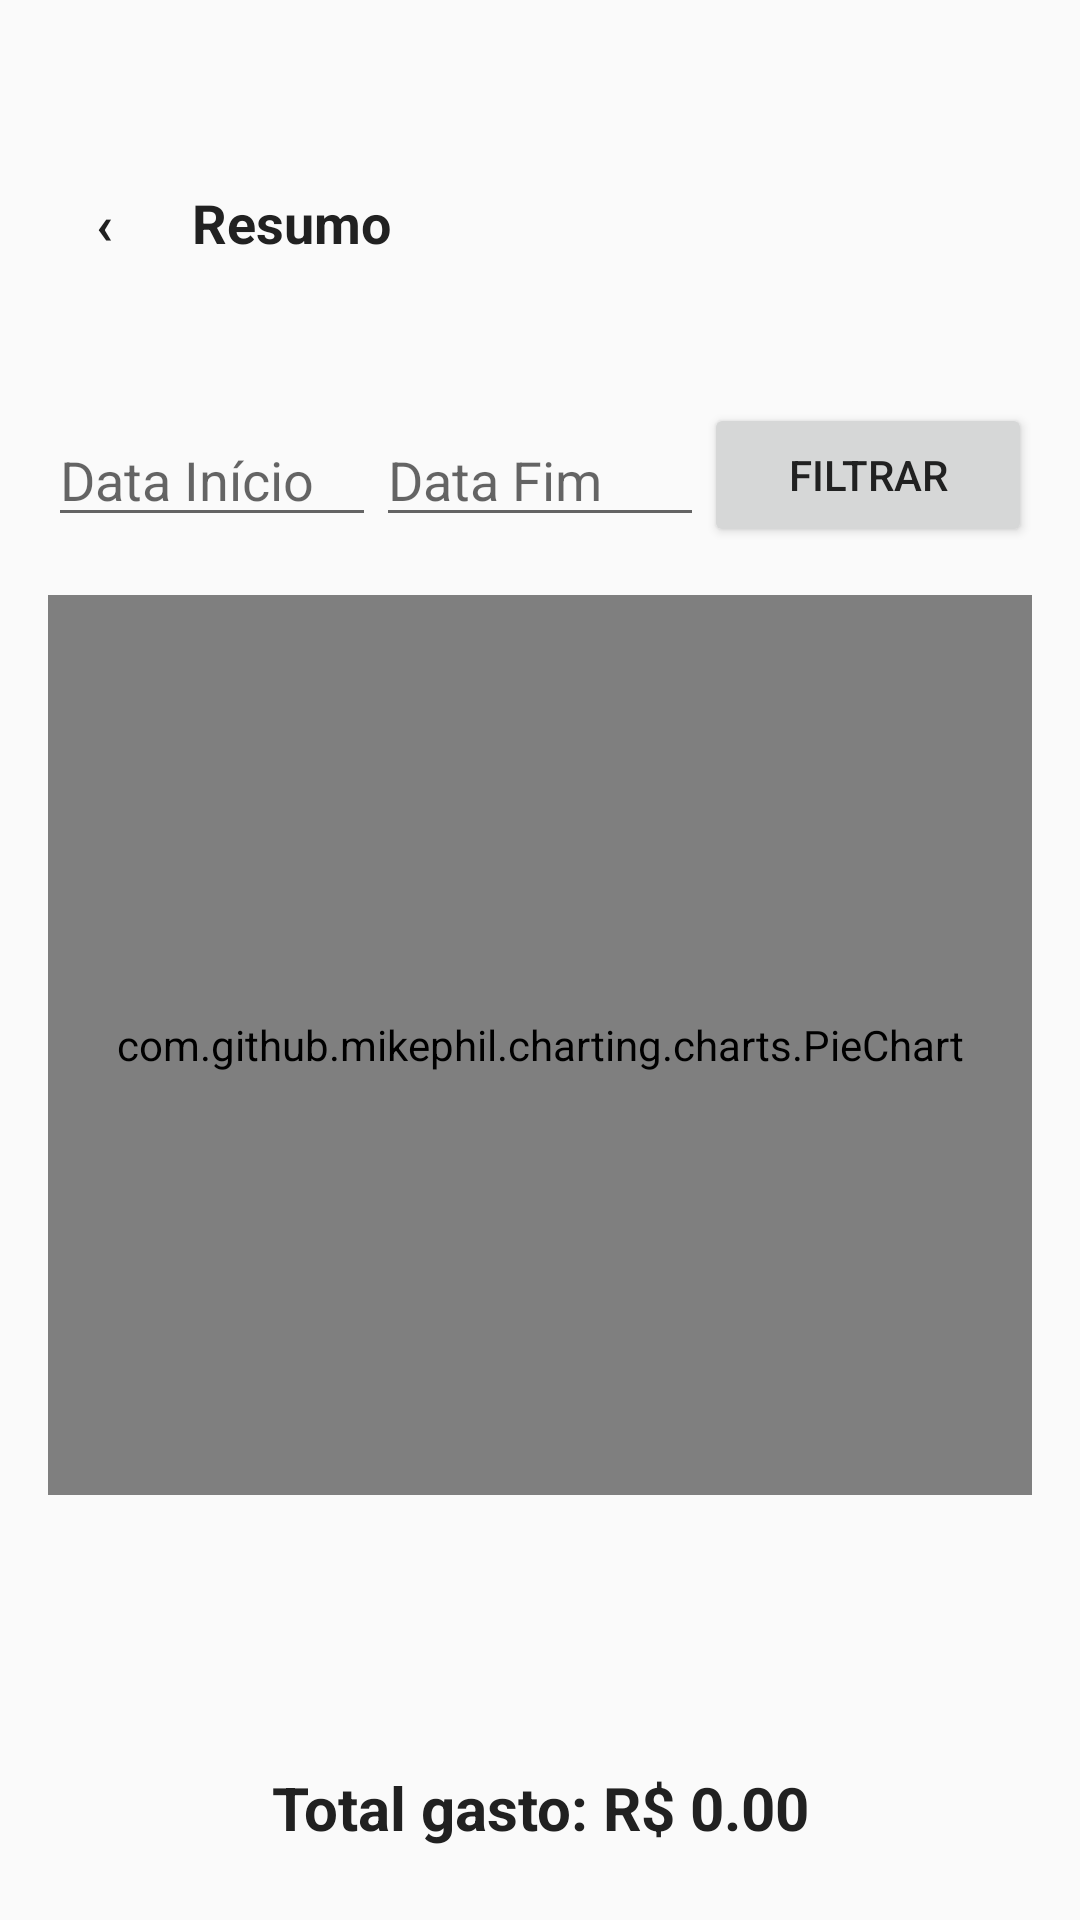

Android layout source for this screen:
<!-- AndroidManifest.xml: application theme Theme.Economias -->
<!-- res/layout/activity_resumo.xml -->
<LinearLayout xmlns:android="http://schemas.android.com/apk/res/android"
    android:layout_width="match_parent"
    android:layout_height="match_parent"
    android:orientation="vertical"
    android:padding="16dp">

    <LinearLayout
        android:layout_width="match_parent"
        android:layout_height="wrap_content"
        android:orientation="horizontal"
        android:layout_marginBottom="16dp"
        android:layout_marginTop="30dp"
        android:gravity="center_vertical">

        <TextView
            android:id="@+id/btnVoltar"
            android:layout_width="wrap_content"
            android:layout_height="wrap_content"
            android:layout_gravity="center_vertical"
            android:clickable="true"
            android:focusable="true"
            android:minWidth="48dp"
            android:paddingHorizontal="16dp"
            android:paddingVertical="16dp"
            android:layout_marginStart="0dp"
            android:text="‹"
            android:textSize="18sp"
            android:textStyle="bold" />

        <TextView
            android:id="@+id/textResumo"
            android:layout_width="0dp"
            android:layout_height="wrap_content"
            android:layout_weight="1"
            android:text="Resumo"
            android:textSize="18sp"
            android:textStyle="bold" />
    </LinearLayout>
    <LinearLayout
        android:layout_width="match_parent"
        android:layout_height="wrap_content"
        android:orientation="horizontal"
        android:layout_marginBottom="8dp"
        android:weightSum="3"
        android:gravity="center_vertical"
        android:layout_marginTop="16dp">

        <EditText
            android:id="@+id/editDataInicio"
            android:layout_width="0dp"
            android:layout_height="wrap_content"
            android:layout_weight="1"
            android:hint="Data Início"
            android:inputType="date"/>

        <EditText
            android:id="@+id/editDataFim"
            android:layout_width="0dp"
            android:layout_height="wrap_content"
            android:layout_weight="1"
            android:hint="Data Fim"
            android:inputType="date"/>

        <Button
            android:id="@+id/btnFiltrar"
            android:layout_width="0dp"
            android:layout_height="wrap_content"
            android:layout_weight="1"
            android:text="Filtrar"/>
    </LinearLayout>


    <com.github.mikephil.charting.charts.PieChart
        android:id="@+id/pieChart"
        android:layout_width="match_parent"
        android:layout_height="300dp"
        android:layout_marginTop="8dp"/>

    <ListView
        android:id="@+id/listViewResumo"
        android:layout_width="match_parent"
        android:layout_height="0dp"
        android:layout_weight="1"/>

    <TextView
        android:id="@+id/textTotalGeral"
        android:layout_width="match_parent"
        android:layout_height="wrap_content"
        android:text="Total gasto: R$ 0.00"
        android:textSize="20sp"
        android:textStyle="bold"
        android:gravity="center"
        android:layout_marginBottom="8dp"/>

</LinearLayout>
<!-- resources referenced by this layout -->
<resources>
  <style name="Theme.Economias" parent="Theme.MaterialComponents.Light.DarkActionBar">
          <item name="colorPrimary">@color/colorPrimary</item>
          <item name="colorPrimaryVariant">@color/colorPrimaryDark</item>
          <item name="colorOnPrimary">@color/backgroundColor</item>
          <item name="colorSecondary">@color/colorAccent</item>
          <item name="android:windowBackground">@color/backgroundColor</item>
          <item name="android:textColor">@color/textColor</item>
          <item name="android:statusBarColor">@color/colorPrimaryDark</item>
          <item name="android:windowLightStatusBar">false</item>
      </style>
  <color name="colorPrimary">#212121</color>
  <color name="colorPrimaryDark">#000000</color>
  <color name="backgroundColor">#FAFAFA</color>
  <color name="colorAccent">#FF5722</color>
  <color name="textColor">#212121</color>
</resources>
